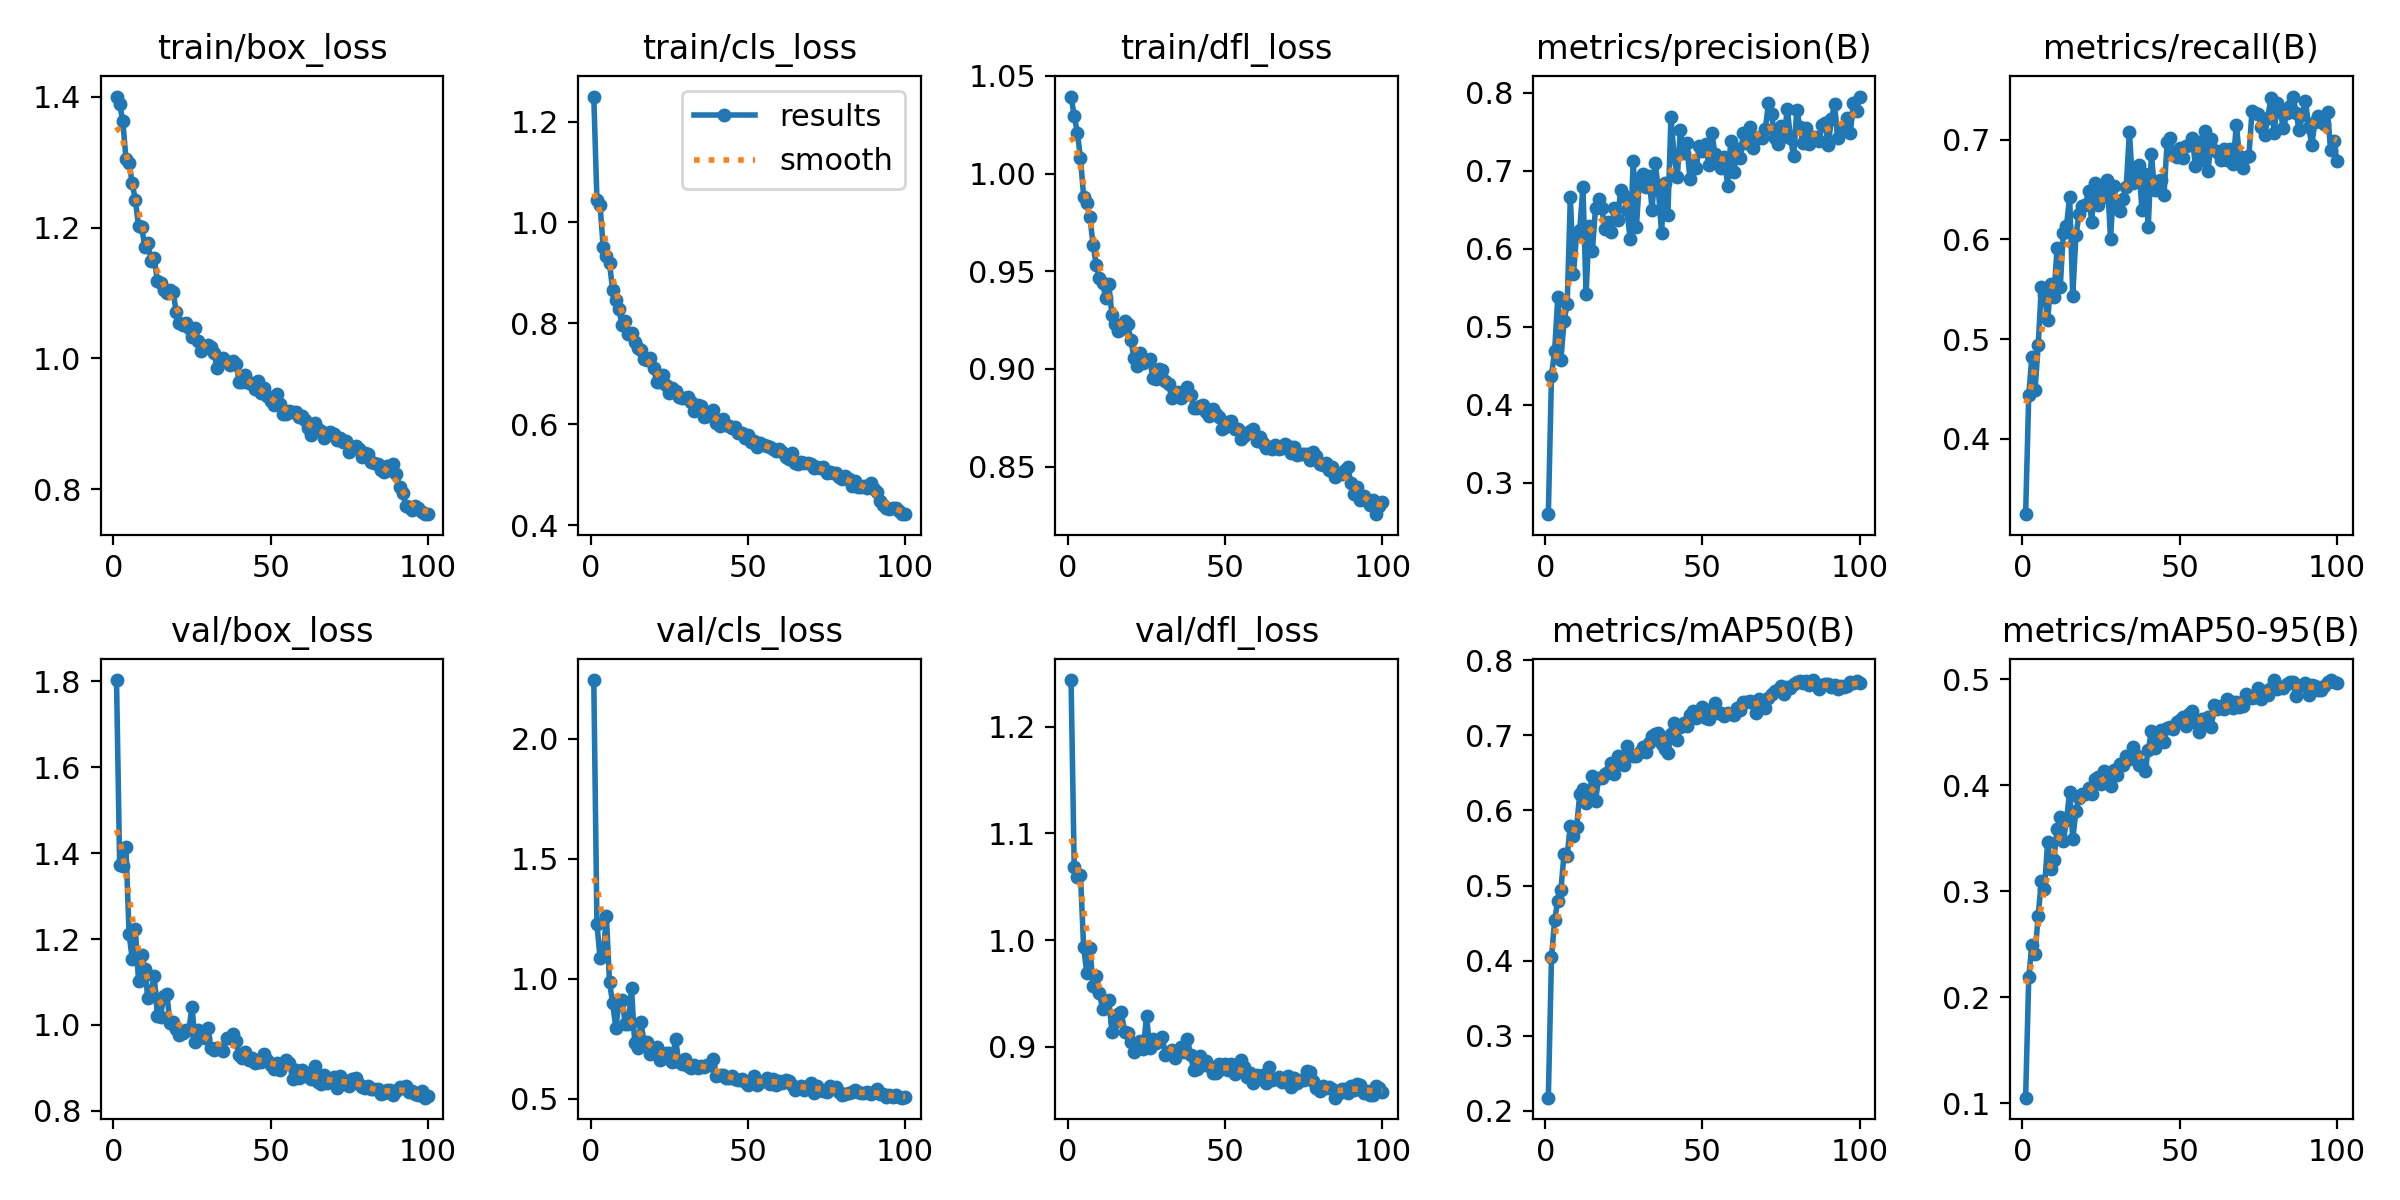

Data behind this chart, as committed beside it:
epoch, time, train/box_loss, train/cls_loss, train/dfl_loss, metrics/precision(B), metrics/recall(B), metrics/mAP50(B), metrics/mAP50-95(B), val/box_loss, val/cls_loss, val/dfl_loss, lr/pg0, lr/pg1, lr/pg2
1, 22.28, 1.4, 1.249, 1.039, 0.26, 0.3246, 0.2175, 0.1055, 1.803, 2.245, 1.244, 0.00165, 0.00165, 0.06865
2, 39.5, 1.388, 1.045, 1.03, 0.4377, 0.4443, 0.4043, 0.219, 1.371, 1.23, 1.069, 0.003287, 0.003287, 0.03695
3, 56.6, 1.363, 1.034, 1.021, 0.4691, 0.4827, 0.4536, 0.2498, 1.369, 1.085, 1.059, 0.004894, 0.004894, 0.005224
4, 73.46, 1.305, 0.9512, 1.008, 0.5381, 0.4488, 0.48, 0.2408, 1.413, 1.094, 1.061, 0.004865, 0.004865, 0.004865
5, 91.04, 1.299, 0.9334, 0.9882, 0.4581, 0.494, 0.4942, 0.2769, 1.211, 1.264, 0.9933, 0.00482, 0.00482, 0.00482
6, 108, 1.267, 0.9195, 0.9847, 0.5075, 0.5526, 0.5425, 0.3097, 1.153, 0.9854, 0.9693, 0.004775, 0.004775, 0.004775
7, 124.9, 1.242, 0.8661, 0.9776, 0.5301, 0.5447, 0.5399, 0.3022, 1.223, 0.8988, 0.9929, 0.00473, 0.00473, 0.00473
8, 141.8, 1.202, 0.8462, 0.9636, 0.6665, 0.5188, 0.5798, 0.3465, 1.102, 0.7962, 0.9573, 0.004685, 0.004685, 0.004685
9, 158.9, 1.201, 0.8276, 0.9533, 0.5681, 0.5557, 0.5653, 0.3214, 1.162, 0.8983, 0.9664, 0.00464, 0.00464, 0.00464
10, 175.9, 1.17, 0.7967, 0.9463, 0.6203, 0.5428, 0.5784, 0.3297, 1.131, 0.9119, 0.9508, 0.004595, 0.004595, 0.004595
11, 192.8, 1.176, 0.8047, 0.9441, 0.6248, 0.5916, 0.6222, 0.359, 1.062, 0.8106, 0.9354, 0.00455, 0.00455, 0.00455
12, 210, 1.149, 0.7791, 0.9364, 0.6799, 0.5519, 0.628, 0.3699, 1.079, 0.8135, 0.9422, 0.004505, 0.004505, 0.004505
13, 227, 1.153, 0.7815, 0.9432, 0.5423, 0.6067, 0.6096, 0.3474, 1.114, 0.9609, 0.9439, 0.00446, 0.00446, 0.00446
14, 244, 1.118, 0.7624, 0.9278, 0.6293, 0.6136, 0.6222, 0.3669, 1.02, 0.7334, 0.9138, 0.004415, 0.004415, 0.004415
15, 261.1, 1.116, 0.7515, 0.923, 0.5971, 0.6427, 0.6462, 0.3941, 1.019, 0.7131, 0.9231, 0.00437, 0.00437, 0.00437
16, 278.4, 1.105, 0.7472, 0.9192, 0.6525, 0.5434, 0.6125, 0.3494, 1.067, 0.8179, 0.9307, 0.004325, 0.004325, 0.004325
17, 295.3, 1.1, 0.7302, 0.9206, 0.6645, 0.6044, 0.6433, 0.3756, 1.073, 0.7361, 0.9324, 0.00428, 0.00428, 0.00428
18, 312.4, 1.105, 0.7277, 0.9248, 0.6523, 0.6251, 0.6427, 0.388, 1.004, 0.7372, 0.9139, 0.004235, 0.004235, 0.004235
19, 329.5, 1.101, 0.7306, 0.923, 0.6256, 0.6333, 0.6483, 0.3921, 1.008, 0.6872, 0.9125, 0.00419, 0.00419, 0.00419
20, 346.5, 1.071, 0.7117, 0.9148, 0.6345, 0.6348, 0.6514, 0.3917, 0.9903, 0.6919, 0.9044, 0.004145, 0.004145, 0.004145
21, 363.5, 1.055, 0.6834, 0.9057, 0.6221, 0.6482, 0.6634, 0.3974, 0.9766, 0.7168, 0.8949, 0.0041, 0.0041, 0.0041
22, 380.6, 1.05, 0.6844, 0.9012, 0.6519, 0.6176, 0.6486, 0.3913, 0.9804, 0.6635, 0.8984, 0.004055, 0.004055, 0.004055
23, 397.4, 1.055, 0.6973, 0.9079, 0.6376, 0.6567, 0.6723, 0.4061, 0.9872, 0.669, 0.9056, 0.00401, 0.00401, 0.00401
24, 414.4, 1.046, 0.6771, 0.903, 0.6753, 0.6347, 0.6635, 0.408, 0.9874, 0.6887, 0.8976, 0.003965, 0.003965, 0.003965
25, 431.3, 1.033, 0.6621, 0.9043, 0.6675, 0.6416, 0.6604, 0.4013, 1.043, 0.6886, 0.9292, 0.00392, 0.00392, 0.00392
26, 448.3, 1.046, 0.6728, 0.9051, 0.6499, 0.649, 0.6857, 0.4136, 0.9599, 0.655, 0.899, 0.003875, 0.003875, 0.003875
27, 465.3, 1.026, 0.6663, 0.8954, 0.6133, 0.6595, 0.6736, 0.4048, 0.9876, 0.7506, 0.9072, 0.00383, 0.00383, 0.00383
28, 482.4, 1.011, 0.6533, 0.8951, 0.7127, 0.6007, 0.6725, 0.3993, 0.972, 0.6534, 0.9037, 0.003785, 0.003785, 0.003785
29, 499.6, 1.016, 0.6519, 0.9, 0.6277, 0.6541, 0.6729, 0.4141, 0.9688, 0.6454, 0.9061, 0.00374, 0.00374, 0.00374
30, 516.7, 1.021, 0.6517, 0.8995, 0.6906, 0.6345, 0.6777, 0.4092, 0.9936, 0.6652, 0.9092, 0.003695, 0.003695, 0.003695
31, 533.8, 1.017, 0.6543, 0.8938, 0.6965, 0.6284, 0.6843, 0.4196, 0.9463, 0.636, 0.8926, 0.00365, 0.00365, 0.00365
32, 550.8, 1.008, 0.6445, 0.8923, 0.6798, 0.6409, 0.6784, 0.4188, 0.9411, 0.6284, 0.8948, 0.003605, 0.003605, 0.003605
33, 568.1, 0.9854, 0.6255, 0.8851, 0.6933, 0.6529, 0.6904, 0.4276, 0.9465, 0.6407, 0.8969, 0.00356, 0.00356, 0.00356
34, 585.2, 0.9966, 0.6375, 0.8866, 0.6494, 0.7079, 0.6991, 0.4251, 0.9431, 0.6296, 0.8898, 0.003515, 0.003515, 0.003515
35, 602.2, 1.001, 0.6358, 0.8883, 0.7102, 0.6565, 0.7012, 0.4357, 0.9384, 0.6361, 0.8957, 0.00347, 0.00347, 0.00347
36, 619.1, 0.9943, 0.6149, 0.8853, 0.6753, 0.6625, 0.7033, 0.4288, 0.9692, 0.6318, 0.8996, 0.003425, 0.003425, 0.003425
37, 636.2, 0.9902, 0.6172, 0.8872, 0.6208, 0.6744, 0.6879, 0.4193, 0.9699, 0.6403, 0.8947, 0.00338, 0.00338, 0.00338
38, 653.1, 0.9953, 0.6234, 0.8906, 0.6848, 0.6291, 0.6819, 0.4192, 0.9799, 0.6392, 0.9077, 0.003335, 0.003335, 0.003335
39, 669.9, 0.9911, 0.6278, 0.8868, 0.6431, 0.6652, 0.6771, 0.4138, 0.9629, 0.6644, 0.8919, 0.00329, 0.00329, 0.00329
40, 687.2, 0.9646, 0.6033, 0.8799, 0.7694, 0.6127, 0.7023, 0.4329, 0.9312, 0.5938, 0.878, 0.003245, 0.003245, 0.003245
41, 704.2, 0.9647, 0.5961, 0.8798, 0.719, 0.6855, 0.717, 0.4509, 0.9238, 0.5978, 0.8796, 0.0032, 0.0032, 0.0032
42, 721.2, 0.9754, 0.6114, 0.881, 0.6923, 0.6495, 0.6943, 0.4349, 0.9366, 0.5997, 0.8912, 0.003155, 0.003155, 0.003155
43, 738, 0.9625, 0.5982, 0.8815, 0.7529, 0.6583, 0.7107, 0.4457, 0.9178, 0.586, 0.8833, 0.00311, 0.00311, 0.00311
44, 754.9, 0.9621, 0.5963, 0.878, 0.7229, 0.6601, 0.7159, 0.4522, 0.9234, 0.5874, 0.8869, 0.003065, 0.003065, 0.003065
45, 772, 0.9527, 0.593, 0.8758, 0.7359, 0.6445, 0.7128, 0.4408, 0.9116, 0.5962, 0.882, 0.00302, 0.00302, 0.00302
46, 789.2, 0.9655, 0.594, 0.8793, 0.6903, 0.6978, 0.7277, 0.4544, 0.9133, 0.5805, 0.8759, 0.002975, 0.002975, 0.002975
47, 806.3, 0.948, 0.5835, 0.8769, 0.7091, 0.7019, 0.7321, 0.4547, 0.9143, 0.5792, 0.8755, 0.00293, 0.00293, 0.00293
48, 823.7, 0.9544, 0.5819, 0.8754, 0.7036, 0.6848, 0.7235, 0.4531, 0.9331, 0.5824, 0.8836, 0.002885, 0.002885, 0.002885
49, 840.7, 0.9419, 0.5727, 0.8694, 0.7322, 0.683, 0.7324, 0.4599, 0.9194, 0.5708, 0.8793, 0.00284, 0.00284, 0.00284
50, 857.6, 0.9356, 0.5783, 0.8702, 0.726, 0.692, 0.738, 0.4613, 0.9071, 0.5576, 0.8837, 0.002795, 0.002795, 0.002795
51, 874.5, 0.9286, 0.5643, 0.873, 0.7348, 0.6817, 0.7228, 0.4639, 0.8982, 0.5698, 0.878, 0.00275, 0.00275, 0.00275
52, 891.6, 0.9456, 0.5677, 0.8732, 0.7076, 0.6939, 0.7214, 0.456, 0.9102, 0.5947, 0.8841, 0.002705, 0.002705, 0.002705
53, 908.7, 0.93, 0.5555, 0.8692, 0.7488, 0.6951, 0.735, 0.4672, 0.8959, 0.5563, 0.8747, 0.00266, 0.00266, 0.00266
54, 925.7, 0.9146, 0.5631, 0.8692, 0.7215, 0.7022, 0.7434, 0.47, 0.9065, 0.5689, 0.8769, 0.002615, 0.002615, 0.002615
55, 942.8, 0.9145, 0.5581, 0.864, 0.7099, 0.6737, 0.7295, 0.4595, 0.9182, 0.5736, 0.8872, 0.00257, 0.00257, 0.00257
56, 959.8, 0.9194, 0.5574, 0.8658, 0.7043, 0.6975, 0.7298, 0.4504, 0.9124, 0.5854, 0.8813, 0.002525, 0.002525, 0.002525
57, 976.7, 0.9178, 0.5555, 0.8671, 0.7177, 0.6796, 0.7256, 0.4621, 0.874, 0.5618, 0.8718, 0.00248, 0.00248, 0.00248
58, 994.1, 0.9182, 0.552, 0.8683, 0.6812, 0.7085, 0.7291, 0.4603, 0.8941, 0.5814, 0.875, 0.002435, 0.002435, 0.002435
59, 1011, 0.9105, 0.5467, 0.8692, 0.7387, 0.6684, 0.728, 0.4646, 0.8773, 0.5569, 0.8657, 0.00239, 0.00239, 0.00239
60, 1028, 0.9118, 0.551, 0.8629, 0.6981, 0.7006, 0.7268, 0.4546, 0.8949, 0.573, 0.8733, 0.002345, 0.002345, 0.002345
... 40 more rows
